Run: headless pygame with SDL's dummy video driver; simulated clock (each Clock.tick advances the game by its frame time, no real sleeping); random seed 0; keys injected as events and as key.get_pressed() state; no mouse input.
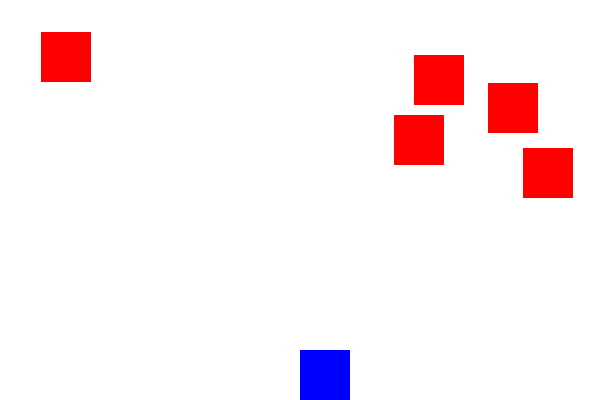
Frame 1 of 2 · flips 1–60 · no input
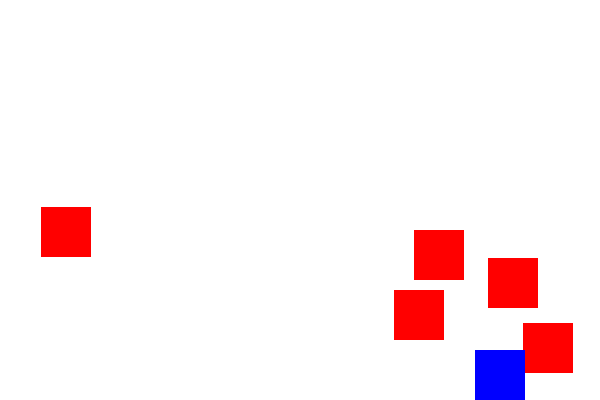
Frame 2 of 2 · flips 61–180 · tapped SPACE, RETURN · held RIGHT (→), D (game ended)

The pygame program that drew these frames:

# import pyttsx3
# engine = pyttsx3.init()
# engine.say("""
# Twinkle, twinkle, little star,
# How I wonder what you are!
# Up above the world so high,
# Like a diamond in the sky.

# When the blazing sun is gone,
# When he nothing shines upon,
# Then you show your little light,
# Twinkle, twinkle, all the night.

# Then the traveler in the dark
# Thanks you for your tiny spark,
# How could he see where to go,
# If you did not twinkle so?

# In the dark blue sky you keep,
# Often through my curtains peep
# For you never shut your eye,
# Till the sun is in the sky.

# As your bright and tiny spark
# Lights the traveler in the dark,
# Though I know not what you are,
# Twinkle, twinkle, little star.
# """)
# engine.runAndWait()

import pygame
import random

# Initialize pygame
pygame.init()

# Screen dimensions
WIDTH, HEIGHT = 600, 400
screen = pygame.display.set_mode((WIDTH, HEIGHT))
pygame.display.set_caption("Avoid the Falling Blocks")

# Colors
WHITE = (255, 255, 255)
RED   = (255, 0, 0)
BLUE  = (0, 0, 255)

# Player settings
player_size = 50
player_x = WIDTH // 2
player_y = HEIGHT - player_size
player_speed = 5

# Block settings
block_size = 50
block_speed = 5
num_blocks = 5

# Generate 5 red blocks with random positions
blocks = []
for _ in range(num_blocks):
    x = random.randint(0, WIDTH - block_size)
    y = random.randint(-400, -50)
    blocks.append([x, y])

# Clock for FPS
clock = pygame.time.Clock()

# Game loop
running = True
while running:
    screen.fill(WHITE)

    # Event handling
    for event in pygame.event.get():
        if event.type == pygame.QUIT:
            running = False

    # Player movement
    keys = pygame.key.get_pressed()
    if keys[pygame.K_LEFT] and player_x > 0:
        player_x -= player_speed
    if keys[pygame.K_RIGHT] and player_x < WIDTH - player_size:
        player_x += player_speed

    # Update and draw each block
    for i in range(num_blocks):
        blocks[i][1] += block_speed

        # Reset block if it goes off screen
        if blocks[i][1] > HEIGHT:
            blocks[i][1] = random.randint(-200, -50)
            blocks[i][0] = random.randint(0, WIDTH - block_size)

        # Draw red block
        pygame.draw.rect(screen, RED, (blocks[i][0], blocks[i][1], block_size, block_size))

        # Collision detection
        if (player_x < blocks[i][0] + block_size and
            player_x + player_size > blocks[i][0] and
            player_y < blocks[i][1] + block_size and
            player_y + player_size > blocks[i][1]):
            print("Game Over!")
            running = False

    # Draw blue player
    pygame.draw.rect(screen, BLUE, (player_x, player_y, player_size, player_size))

    pygame.display.flip()
    clock.tick(30)

pygame.quit()
